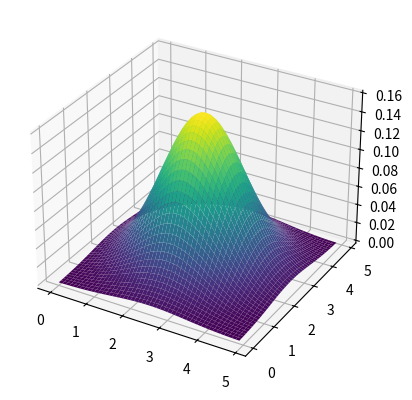

Reproduce this figure in Python.
from cmath import exp, pi, sqrt
import pandas as pd
import numpy as np
import matplotlib.pyplot as plt
from matplotlib import cm


fig=plt.figure()
ax=fig.add_subplot(111,projection='3d')
x=np.arange(0,5,0.1)
y=np.arange(0,5,0.1)
X,Y=np.meshgrid(x,y)
Z=1/(2*pi)*np.exp(-1/2*((X-2.5)**2+(Y-2.5)**2))
ax.plot_surface(X,Y,Z,cmap=cm.viridis)
plt.show()



